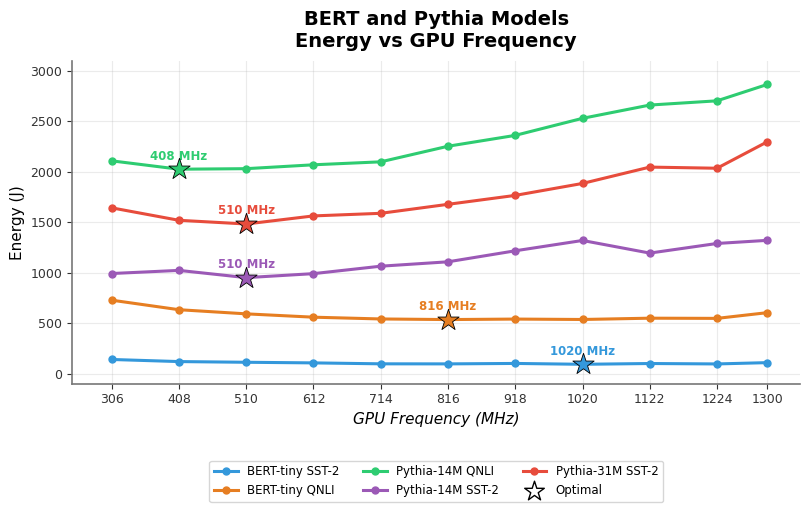

Generate this figure with matplotlib:
import pandas as pd
import matplotlib.pyplot as plt
import math

# =========================
# Data from screenshots
# =========================

freqs = [306, 408, 510, 612, 714, 816, 918, 1020, 1122, 1224, 1300]

data = {
    "BERT-tiny SST-2": {
        "freq": freqs,
        "energy": [
            140.26, 119.39, 112.51, 106.37, 97.14,
            96.53, 100.94, 92.45, 100.20, 96.01, 108.87
        ],
        "color": "#3498db"
    },

    "BERT-tiny QNLI": {
        "freq": freqs,
        "energy": [
            727.85, 633.43, 592.36, 559.35, 541.76,
            535.71, 540.68, 536.56, 549.47, 547.55, 604.02
        ],
        "color": "#e67e22"
    },

    "Pythia-14M QNLI": {
        "freq": freqs,
        "energy": [
            2108.76, 2025.87, 2031.26, 2069.65, 2099.04,
            2253.58, 2361.20, 2530.17, 2661.67, 2703.66, 2865.45
        ],
        "color": "#2ecc71"
    },

    "Pythia-14M SST-2": {
        "freq": freqs,
        "energy": [
            992.13, 1023.11, 951.29, 990.92, 1064.72,
            1108.23, 1217.30, 1319.65, 1194.58, 1289.94, 1320.79
        ],
        "color": "#9b59b6"
    },

    "Pythia-31M SST-2": {
        "freq": freqs,
        "energy": [
            1642.99, 1519.51, 1482.93, 1563.06, 1588.81,
            1677.93, 1766.39, 1884.86, 2046.84, 2035.49, 2296.69
        ],
        "color": "#e74c3c"
    }
}

# =========================
# Plot
# =========================
plt.rcParams["font.family"] = "DejaVu Sans"

fig, ax = plt.subplots(figsize=(8.2, 5.4), dpi=120)

all_energy_values = []

for label, values in data.items():
    df = pd.DataFrame({
        "config_freq_mhz": values["freq"],
        "energy_j": values["energy"]
    })

    all_energy_values.extend(df["energy_j"].tolist())

    # Line
    ax.plot(
        df["config_freq_mhz"],
        df["energy_j"],
        color=values["color"],
        marker="o",
        markersize=5,
        linewidth=2.2,
        label=label
    )

    # Optimal point
    opt_idx = df["energy_j"].idxmin()
    opt_x = df.loc[opt_idx, "config_freq_mhz"]
    opt_y = df.loc[opt_idx, "energy_j"]

    ax.scatter(
        opt_x,
        opt_y,
        color=values["color"],
        marker="*",
        s=260,
        edgecolor="black",
        linewidth=0.6,
        zorder=5
    )

    # Optimal frequency label
    ax.text(
        opt_x,
        opt_y + 65,
        f"{opt_x} MHz",
        color=values["color"],
        fontsize=8.5,
        fontweight="bold",
        ha="center",
        va="bottom"
    )

# Dummy point for legend: optimal marker
ax.scatter(
    [],
    [],
    color="white",
    edgecolor="black",
    marker="*",
    s=220,
    label="Optimal"
)

# =========================
# Titles and labels
# =========================
ax.set_title(
    "BERT and Pythia Models\nEnergy vs GPU Frequency",
    fontsize=14,
    fontweight="bold",
    pad=10
)

ax.set_xlabel(
    "GPU Frequency (MHz)",
    fontsize=11,
    fontstyle="italic"
)

ax.set_ylabel(
    "Energy (J)",
    fontsize=11
)

# =========================
# Grid and axes styling
# =========================
ax.grid(
    True,
    linestyle="-",
    linewidth=0.8,
    alpha=0.25
)

ax.spines["top"].set_visible(False)
ax.spines["right"].set_visible(False)

ax.spines["left"].set_color("#777777")
ax.spines["bottom"].set_color("#777777")

ax.spines["left"].set_linewidth(1.2)
ax.spines["bottom"].set_linewidth(1.2)

ax.tick_params(axis="both", labelsize=9, colors="#333333")

# =========================
# Axis limits
# =========================
ax.set_xticks(freqs)
ax.set_xlim(min(freqs) - 60, max(freqs) + 50)

y_min_raw = min(all_energy_values)
y_max_raw = max(all_energy_values)

y_min = math.floor((y_min_raw - 150) / 100) * 100
y_max = math.ceil((y_max_raw + 200) / 100) * 100

ax.set_ylim(y_min, y_max)

# Avoid scientific notation
ax.ticklabel_format(style="plain", axis="y")

# =========================
# Legend under graph
# =========================
ax.legend(
    loc="upper center",
    bbox_to_anchor=(0.5, -0.22),
    ncol=3,
    frameon=True,
    fontsize=8.5
)

plt.tight_layout()
plt.show()
